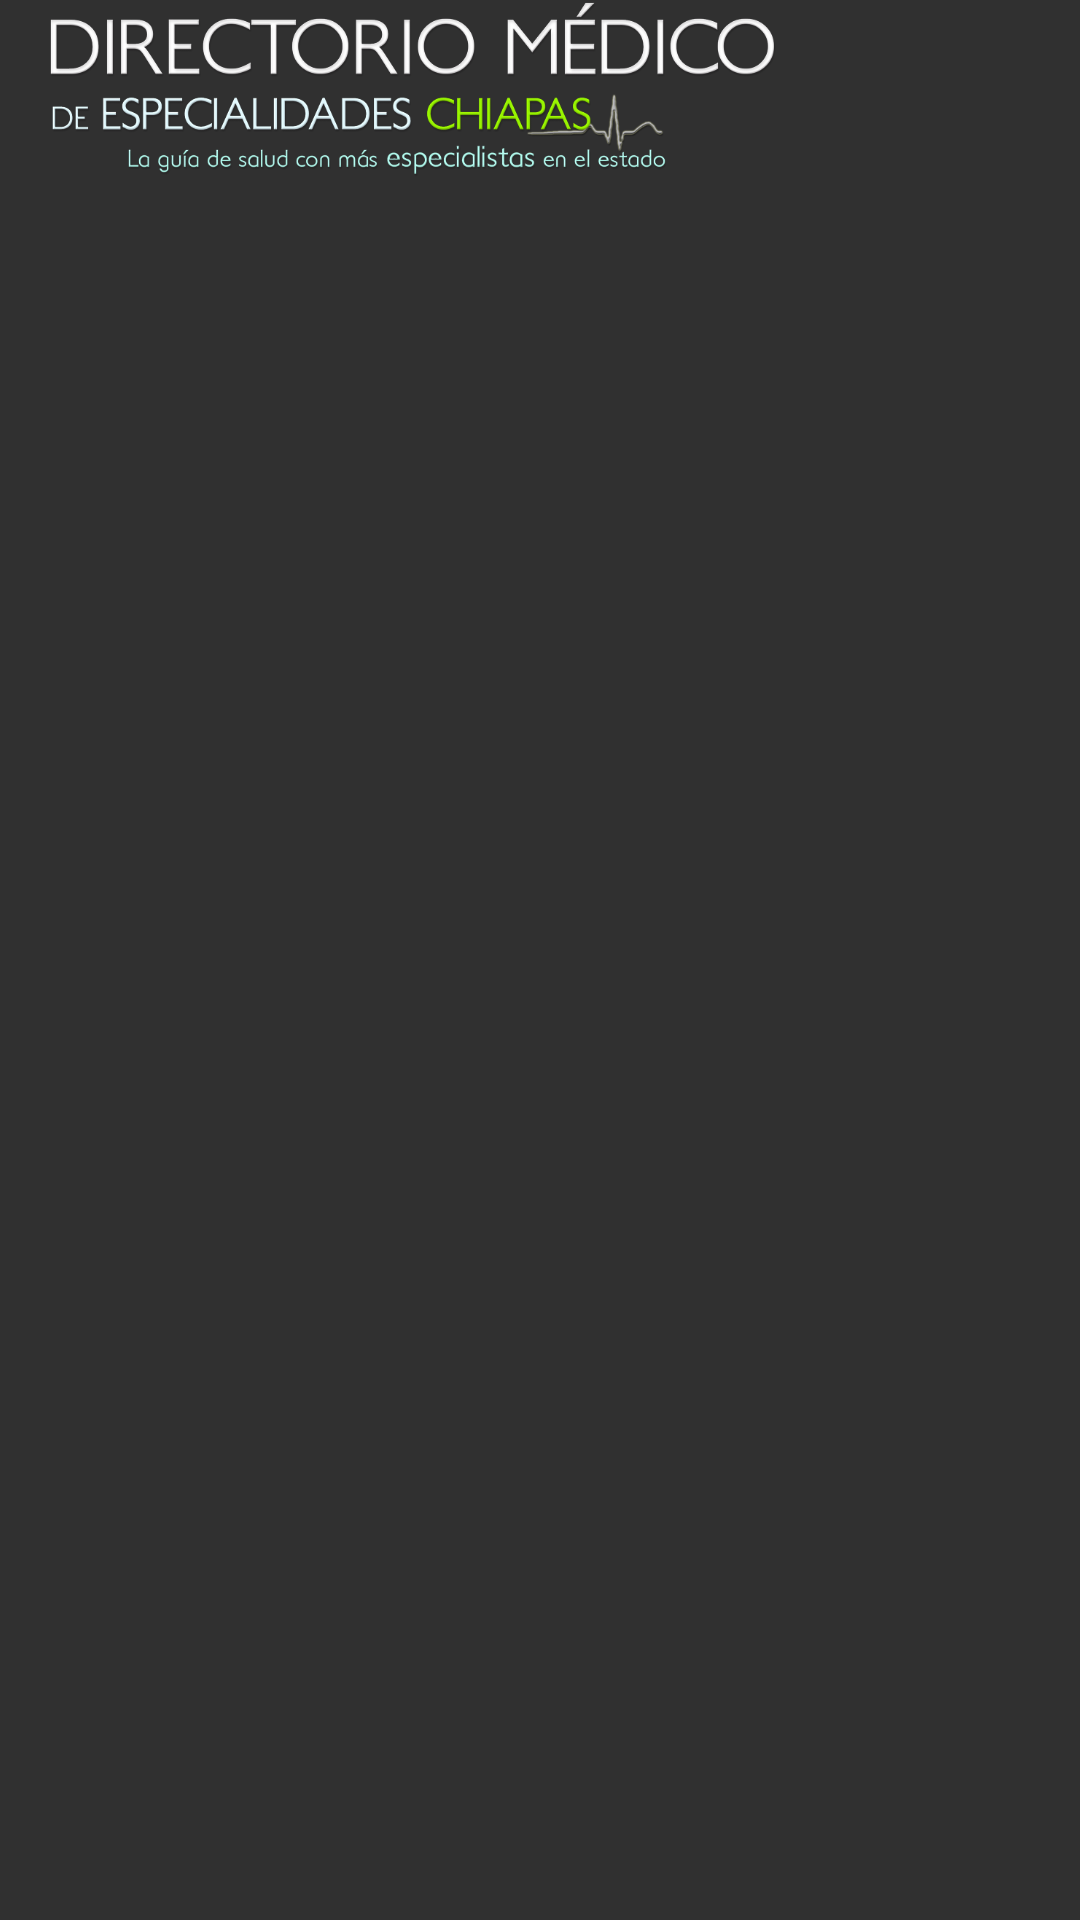

Write the Android layout XML for this screen, with the resource values it uses.
<!-- AndroidManifest.xml: application theme AppTheme -->
<!-- res/layout/titulo.xml -->
<RelativeLayout
    xmlns:android="http://schemas.android.com/apk/res/android"
    android:orientation="horizontal"
    android:layout_width="wrap_content"
    android:layout_height="wrap_content"

    android:layout_gravity="left"

    android:layout_alignParentTop="true"
    android:layout_alignParentLeft="true"
    android:layout_alignParentRight="true"
    android:layout_alignParentStart="true"

    android:layout_marginTop="@dimen/lmt_titulo">

    <ImageView
        android:id="@+id/img_titulo"
        android:background="@drawable/titulo_v"

        android:layout_width="@dimen/lw_titulo"
        android:layout_height="@dimen/lh_titulo"

        android:layout_alignParentTop="true"
        android:layout_centerHorizontal="true"

        android:layout_alignParentLeft="true"
        android:layout_marginLeft="@dimen/lml_titulo"

        style="?android:borderlessButtonStyle" />
</RelativeLayout>
<!-- resources referenced by this layout -->
<resources>
  <dimen name="lh_titulo">59dp</dimen>
  <dimen name="lml_titulo">16dp</dimen>
  <dimen name="lmt_titulo">8dp</dimen>
  <dimen name="lw_titulo">243dp</dimen>
  <!-- drawable titulo_v: png bitmap (drawable, 188894 bytes) -->
  <style name="AppTheme" parent="Theme.AppCompat.NoActionBar">
          <item name="android:windowNoTitle">true</item>
          <item name="windowActionBar">false</item>
          <item name="android:windowFullscreen">true</item>
          <item name="android:windowContentOverlay">@null</item>
          
          <item name="colorPrimary">@color/primary</item>
          <item name="colorPrimaryDark">@color/primary_dark</item>
          <item name="colorAccent">@color/accent</item>
      </style>
  <color name="primary">#03A9F4</color>
  <color name="primary_dark">#0288D1</color>
  <color name="accent">#ffff5722</color>
</resources>
